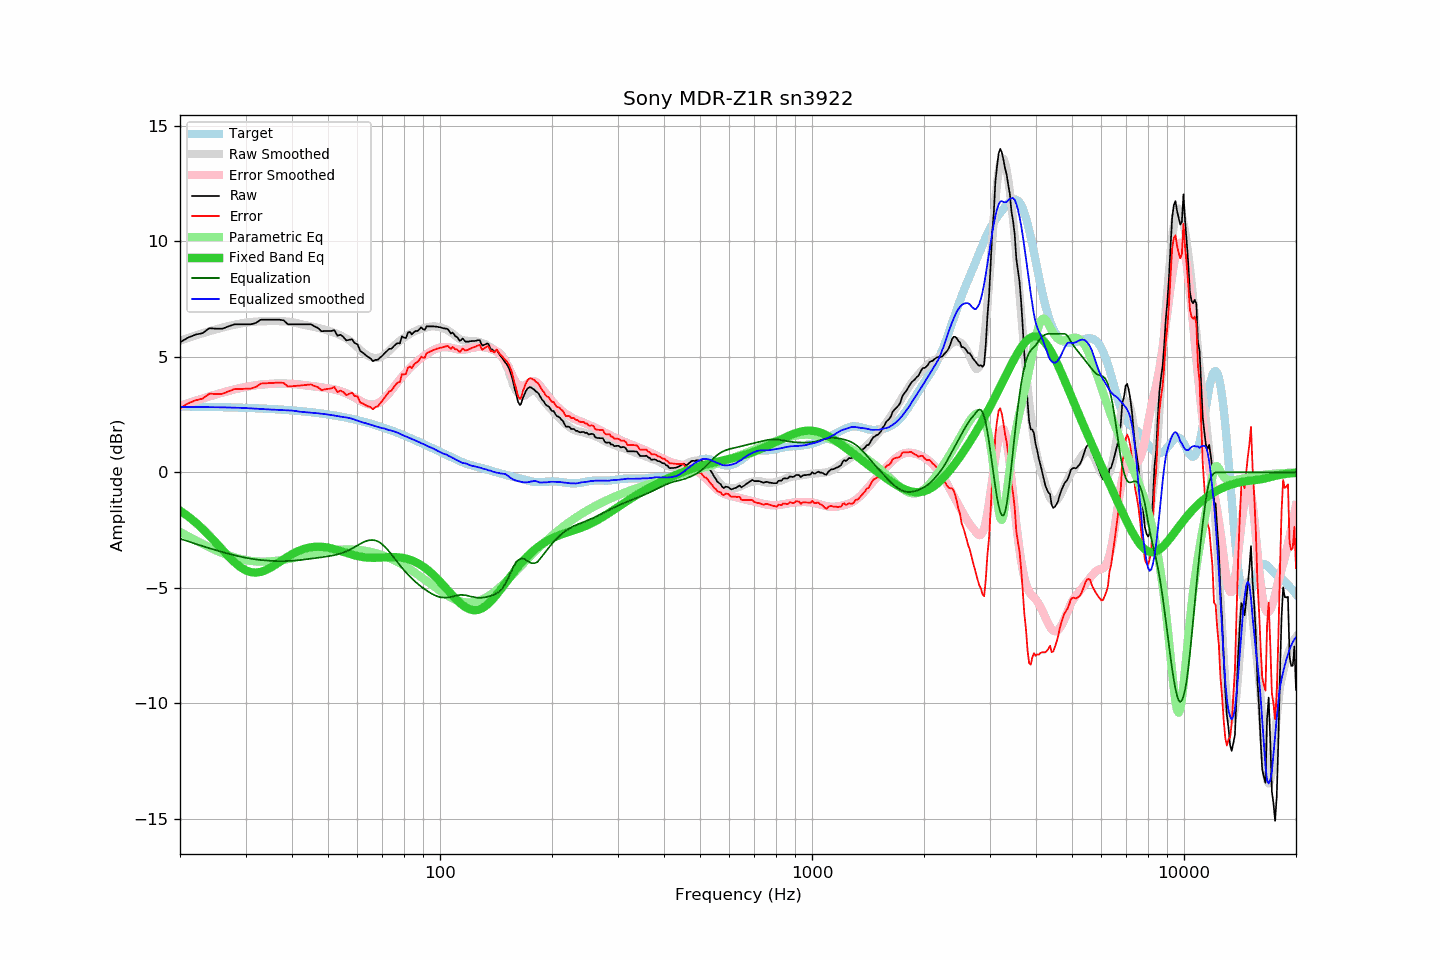

Values plotted in this chart, from the file beside it:
frequency, raw, error, smoothed, error_smoothed, equalization, parametric_eq, equalized_raw, equalized_smoothed, target
20, 5.63, 2.78, 5.71, 2.87, -2.87, -1.66, 2.76, 2.83, 2.85
21, 5.83, 2.98, 5.82, 2.99, -2.99, -1.90, 2.84, 2.83, 2.85
22, 5.96, 3.12, 5.92, 3.10, -3.10, -2.16, 2.86, 2.83, 2.84
23, 6.03, 3.19, 6.02, 3.20, -3.20, -2.45, 2.83, 2.83, 2.84
24, 6.24, 3.41, 6.11, 3.29, -3.29, -2.75, 2.95, 2.82, 2.83
25, 6.22, 3.39, 6.19, 3.37, -3.37, -3.05, 2.85, 2.82, 2.83
26, 6.22, 3.40, 6.27, 3.45, -3.45, -3.35, 2.77, 2.81, 2.82
27, 6.32, 3.50, 6.33, 3.52, -3.52, -3.64, 2.80, 2.81, 2.82
28, 6.41, 3.60, 6.39, 3.59, -3.59, -3.89, 2.82, 2.80, 2.81
29, 6.41, 3.61, 6.44, 3.65, -3.65, -4.10, 2.76, 2.79, 2.80
30, 6.41, 3.62, 6.48, 3.70, -3.70, -4.24, 2.71, 2.78, 2.79
31, 6.41, 3.63, 6.51, 3.74, -3.74, -4.32, 2.67, 2.77, 2.78
32, 6.47, 3.69, 6.53, 3.77, -3.77, -4.34, 2.70, 2.76, 2.77
33, 6.61, 3.84, 6.54, 3.80, -3.80, -4.31, 2.81, 2.74, 2.77
34, 6.61, 3.85, 6.54, 3.82, -3.82, -4.24, 2.79, 2.73, 2.76
35, 6.61, 3.87, 6.55, 3.83, -3.83, -4.13, 2.78, 2.72, 2.74
36, 6.61, 3.88, 6.55, 3.84, -3.84, -4.01, 2.77, 2.71, 2.73
37, 6.61, 3.89, 6.55, 3.85, -3.85, -3.89, 2.76, 2.70, 2.72
38, 6.58, 3.87, 6.54, 3.85, -3.85, -3.77, 2.73, 2.70, 2.71
39, 6.41, 3.71, 6.53, 3.84, -3.84, -3.65, 2.57, 2.69, 2.70
40, 6.41, 3.73, 6.50, 3.83, -3.83, -3.55, 2.58, 2.67, 2.68
41, 6.41, 3.74, 6.47, 3.82, -3.82, -3.46, 2.59, 2.65, 2.67
42, 6.41, 3.76, 6.42, 3.80, -3.80, -3.38, 2.61, 2.63, 2.65
43, 6.41, 3.77, 6.39, 3.78, -3.78, -3.32, 2.63, 2.61, 2.64
44, 6.41, 3.79, 6.36, 3.76, -3.76, -3.28, 2.65, 2.60, 2.62
45, 6.41, 3.81, 6.32, 3.74, -3.74, -3.25, 2.67, 2.58, 2.60
46, 6.32, 3.73, 6.29, 3.72, -3.72, -3.23, 2.60, 2.57, 2.59
47, 6.25, 3.68, 6.26, 3.70, -3.70, -3.22, 2.55, 2.56, 2.57
48, 6.11, 3.56, 6.22, 3.68, -3.68, -3.23, 2.43, 2.54, 2.55
49, 6.12, 3.59, 6.18, 3.66, -3.66, -3.24, 2.46, 2.53, 2.53
50, 6.12, 3.61, 6.13, 3.64, -3.64, -3.26, 2.48, 2.50, 2.51
51, 6.12, 3.63, 6.09, 3.61, -3.61, -3.29, 2.51, 2.48, 2.49
52, 6.16, 3.70, 6.05, 3.59, -3.59, -3.33, 2.57, 2.46, 2.46
53, 5.91, 3.47, 5.99, 3.55, -3.55, -3.37, 2.36, 2.44, 2.44
54, 5.96, 3.54, 5.93, 3.52, -3.52, -3.41, 2.44, 2.41, 2.42
55, 5.86, 3.47, 5.86, 3.47, -3.47, -3.45, 2.39, 2.39, 2.39
56, 5.71, 3.34, 5.80, 3.42, -3.42, -3.49, 2.29, 2.38, 2.37
57, 5.74, 3.40, 5.71, 3.36, -3.36, -3.53, 2.38, 2.35, 2.34
58, 5.76, 3.45, 5.62, 3.30, -3.30, -3.56, 2.46, 2.32, 2.31
59, 5.59, 3.30, 5.51, 3.23, -3.23, -3.60, 2.36, 2.28, 2.29
60, 5.55, 3.29, 5.40, 3.17, -3.17, -3.63, 2.38, 2.24, 2.26
61, 5.26, 3.03, 5.29, 3.10, -3.10, -3.65, 2.16, 2.20, 2.23
62, 5.18, 2.98, 5.20, 3.04, -3.04, -3.67, 2.14, 2.16, 2.20
63, 5.09, 2.92, 5.12, 2.99, -2.99, -3.68, 2.10, 2.13, 2.17
64, 5.00, 2.86, 5.05, 2.95, -2.95, -3.69, 2.05, 2.10, 2.14
65, 4.94, 2.83, 5.00, 2.93, -2.93, -3.70, 2.01, 2.07, 2.11
66, 4.81, 2.73, 4.97, 2.93, -2.93, -3.70, 1.88, 2.04, 2.08
67, 4.87, 2.82, 4.95, 2.95, -2.95, -3.70, 1.92, 2.00, 2.05
68, 4.87, 2.85, 4.96, 2.99, -2.99, -3.70, 1.88, 1.97, 2.02
69, 4.97, 2.99, 4.98, 3.05, -3.05, -3.69, 1.92, 1.94, 1.98
70, 5.05, 3.10, 5.03, 3.12, -3.12, -3.69, 1.93, 1.91, 1.95
71, 5.16, 3.24, 5.11, 3.21, -3.21, -3.68, 1.95, 1.90, 1.92
72, 5.25, 3.37, 5.18, 3.32, -3.32, -3.68, 1.93, 1.86, 1.88
73, 5.35, 3.50, 5.26, 3.43, -3.43, -3.67, 1.92, 1.83, 1.85
74, 5.35, 3.54, 5.36, 3.55, -3.55, -3.67, 1.80, 1.81, 1.81
75, 5.45, 3.67, 5.45, 3.67, -3.67, -3.67, 1.78, 1.78, 1.78
76, 5.54, 3.80, 5.54, 3.79, -3.79, -3.67, 1.75, 1.75, 1.74
77, 5.60, 3.89, 5.62, 3.91, -3.91, -3.68, 1.69, 1.71, 1.71
78, 5.58, 3.91, 5.70, 4.02, -4.02, -3.69, 1.56, 1.67, 1.67
79, 5.89, 4.26, 5.76, 4.13, -4.13, -3.70, 1.76, 1.62, 1.63
... 553 more rows
